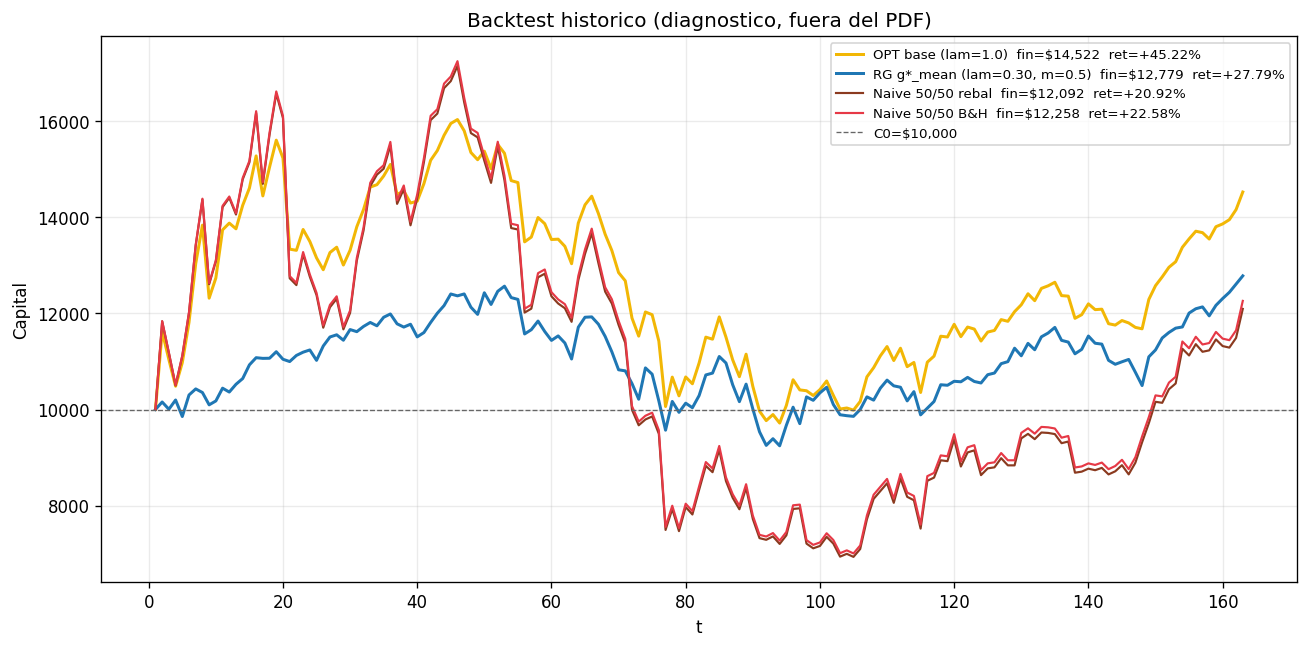

The data file committed next to this chart (first rows):
t, OPT, RG_g*, NaiveRB, NaiveBH
1, 10000, 10000, 10000, 10000
2, 11622, 10156, 11833, 11837
3, 11039, 10005, 11177, 11182
4, 10484, 10198, 10499, 10506
5, 10975, 9854, 11113, 11122
6, 11814, 10302, 12011, 12022
7, 13035, 10428, 13411, 13426
8, 13833, 10353, 14365, 14384
9, 12315, 10097, 12605, 12626
10, 12735, 10178, 13082, 13104
11, 13735, 10443, 14209, 14234
12, 13876, 10363, 14402, 14429
13, 13757, 10524, 14054, 14082
14, 14246, 10644, 14785, 14815
15, 14603, 10928, 15140, 15171
16, 15273, 11077, 16167, 16203
17, 14441, 11063, 14692, 14728
18, 15040, 11066, 15715, 15756
19, 15600, 11201, 16569, 16614
20, 15228, 11045, 16060, 16104
21, 13335, 10997, 12729, 12774
22, 13310, 11124, 12587, 12632
23, 13744, 11192, 13225, 13274
24, 13494, 11238, 12761, 12810
25, 13153, 11022, 12378, 12425
26, 12906, 11320, 11701, 11749
27, 13264, 11508, 12126, 12176
28, 13375, 11553, 12302, 12353
29, 13004, 11441, 11666, 11716
30, 13312, 11662, 12009, 12061
31, 13800, 11619, 13094, 13153
32, 14157, 11727, 13720, 13783
33, 14624, 11810, 14643, 14712
34, 14675, 11740, 14884, 14955
35, 14855, 11918, 15007, 15079
36, 15095, 11986, 15489, 15564
37, 14472, 11782, 14276, 14348
38, 14546, 11714, 14583, 14658
39, 14293, 11773, 13830, 13902
40, 14332, 11510, 14394, 14471
41, 14697, 11600, 15145, 15228
42, 15182, 11810, 16017, 16107
43, 15384, 12002, 16154, 16244
44, 15701, 12161, 16682, 16776
45, 15947, 12402, 16828, 16923
46, 16029, 12363, 17144, 17243
47, 15795, 12403, 16386, 16482
48, 15344, 12127, 15747, 15840
49, 15194, 11978, 15659, 15752
50, 15372, 12428, 15172, 15265
51, 15009, 12184, 14712, 14802
52, 15512, 12458, 15471, 15567
53, 15328, 12564, 14766, 14860
54, 14760, 12327, 13773, 13863
55, 14719, 12290, 13743, 13832
56, 13486, 11571, 12015, 12095
57, 13585, 11660, 12097, 12178
58, 13992, 11839, 12748, 12835
59, 13863, 11622, 12824, 12912
60, 13535, 11437, 12354, 12440
... 103 more rows
